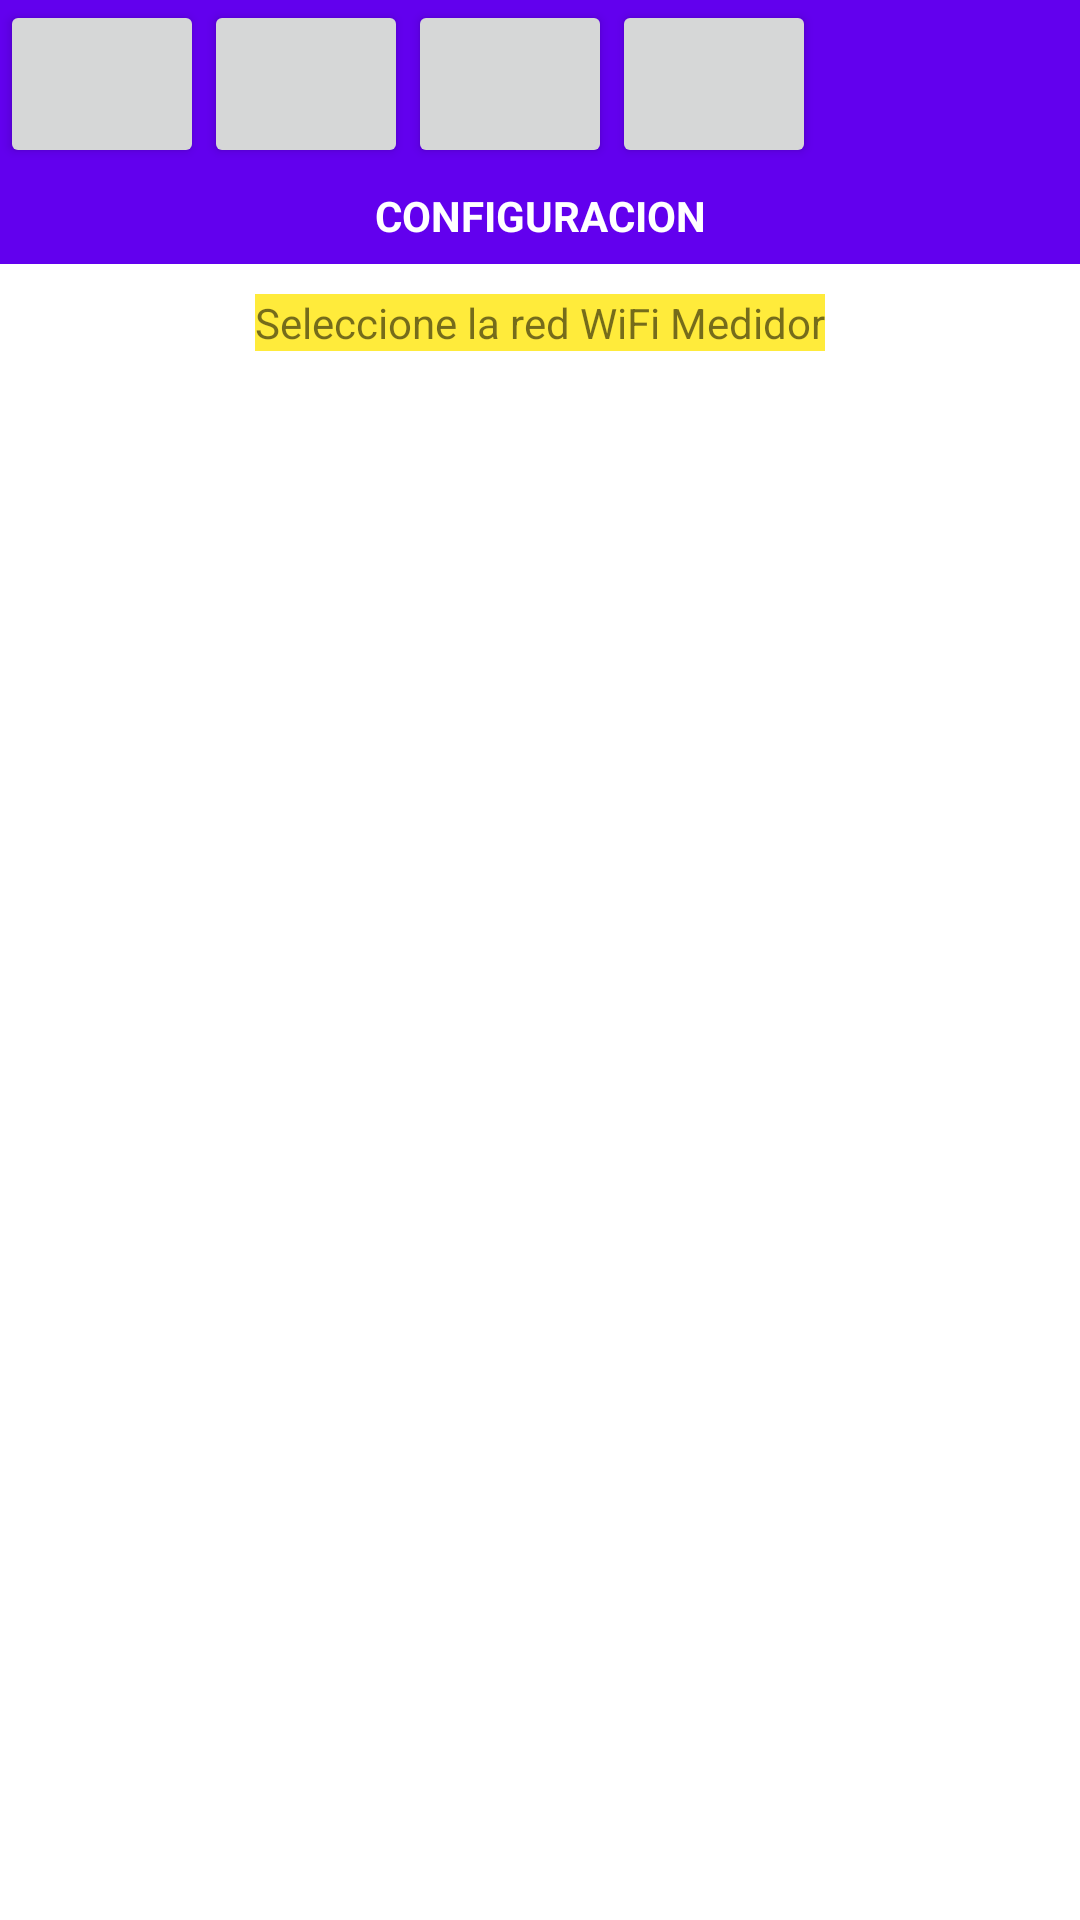

Android layout source for this screen:
<!-- AndroidManifest.xml: application theme Theme.AndroidMysql -->
<!-- res/layout/crear_medidor.xml -->
<?xml version="1.0" encoding="utf-8"?>
<androidx.constraintlayout.widget.ConstraintLayout xmlns:android="http://schemas.android.com/apk/res/android"
    xmlns:app="http://schemas.android.com/apk/res-auto"
    xmlns:tools="http://schemas.android.com/tools"
    android:layout_width="match_parent"
    android:layout_height="match_parent"
    tools:context=".CrearMedidor">

    <TableRow
        android:id="@+id/toolbar2"
        android:layout_width="0dp"
        android:layout_height="wrap_content"
        android:background="?attr/colorPrimary"
        android:minHeight="?attr/actionBarSize"
        android:theme="?attr/actionBarTheme"
        app:layout_constraintEnd_toEndOf="parent"
        app:layout_constraintStart_toStartOf="parent"
        app:layout_constraintTop_toTopOf="parent"

        app:subtitleTextColor="#fff"
        app:title="Configuracion"
        app:titleTextColor="#fff">

        <Button
            android:id="@+id/btnMenuInicio"
            android:layout_width="68dp"
            android:layout_height="match_parent"
            android:onClick="clickIrPrincipal"
            app:icon="@drawable/icon_inicio"
            app:iconTint="@color/purple_200" />

        <Button
            android:id="@+id/btnMenuEntrenar"
            android:layout_width="68dp"
            android:layout_height="match_parent"
            android:onClick="clickIrEntrenar"
            app:icon="@drawable/icon_entrenar"
            app:iconTint="@color/purple_200" />

        <Button
            android:id="@+id/btnMenuConfig"
            android:layout_width="68dp"
            android:layout_height="match_parent"
            app:icon="@drawable/icon_config" />
        <Button
            android:id="@+id/btnDetalles"
            android:layout_width="68dp"
            android:layout_height="match_parent"
            android:onClick="clickDetalles"
            app:icon="@drawable/ic_medidor"
            app:iconTint="@color/purple_200"
            />


    </TableRow>

    <TextView
        android:id="@+id/tvTitulo"
        android:layout_width="0dp"
        android:layout_height="32dp"
        android:background="@color/purple_500"
        android:gravity="center"
        android:text="CONFIGURACION"
        android:textColor="@color/white"
        android:textStyle="bold"
        app:layout_constraintEnd_toEndOf="parent"
        app:layout_constraintStart_toStartOf="parent"
        app:layout_constraintTop_toBottomOf="@+id/toolbar2" />


    <ScrollView
        android:id="@+id/scListaRedes"
        android:layout_width="323dp"
        android:layout_height="194dp"
        android:layout_marginTop="12dp"
        android:layout_weight="1"
        android:fadeScrollbars="false"

        android:keepScreenOn="true"
        android:overScrollMode="always"
        android:scrollbarAlwaysDrawVerticalTrack="true"
        android:scrollbarStyle="outsideInset"
        android:scrollbars="none"
        android:visibility="visible"
        app:layout_constraintEnd_toEndOf="parent"
        app:layout_constraintStart_toStartOf="parent"
        app:layout_constraintTop_toTopOf="@+id/imgRedesWifi">

        <TableLayout
            android:id="@+id/tlListaRedes"
            android:layout_width="350dp"
            android:layout_height="170dp"
            android:visibility="visible"
            app:layout_constraintEnd_toEndOf="parent"
            app:layout_constraintHorizontal_bias="10.491"
            app:layout_constraintStart_toStartOf="parent"
            app:layout_constraintTop_toBottomOf="@+id/btnCargarRedes">

            <TableRow
                android:layout_width="match_parent"
                android:layout_height="match_parent" />

            <TableRow
                android:layout_width="match_parent"
                android:layout_height="match_parent" />

            <TableRow
                android:layout_width="match_parent"
                android:layout_height="match_parent" />

            <TableRow
                android:layout_width="match_parent"
                android:layout_height="match_parent" />
        </TableLayout>

    </ScrollView>

    <Button
        android:id="@+id/btnCargarRedes"
        android:layout_width="wrap_content"
        android:layout_height="wrap_content"
        android:layout_marginTop="8dp"
        android:background="#4CAF50"
        android:onClick="clickCargarRedes"
        android:text="Listo"
        android:visibility="invisible"
        app:backgroundTint="#4CAF50"
        app:icon="@android:drawable/ic_media_play"
        app:layout_constraintEnd_toEndOf="parent"
        app:layout_constraintHorizontal_bias="0.498"
        app:layout_constraintStart_toStartOf="parent"
        app:layout_constraintTop_toBottomOf="@+id/btnBuscarRedMedidor" />

    <VideoView
        android:id="@+id/imgRedesWifi"
        android:layout_width="351dp"
        android:layout_height="454dp"
        android:layout_marginTop="15dp"
        android:visibility="invisible"
        app:layout_constraintEnd_toEndOf="parent"
        app:layout_constraintStart_toStartOf="parent"
        app:layout_constraintTop_toBottomOf="@+id/tvIndicacion"
        app:srcCompat="@drawable/captura"
        tools:srcCompat="@drawable/captura" />

    <RelativeLayout
        android:id="@+id/rlContenedorPass"
        android:layout_width="329dp"
        android:layout_height="73dp"
        android:layout_marginTop="28dp"
        android:visibility="invisible"
        app:layout_constraintEnd_toEndOf="parent"
        app:layout_constraintStart_toStartOf="parent"
        app:layout_constraintTop_toBottomOf="@+id/scListaRedes">

        <EditText
            android:id="@+id/etPasswordWifi"
            android:layout_width="wrap_content"
            android:layout_height="wrap_content"
            android:layout_marginTop="28dp"
            android:ems="10"
            android:inputType="textPassword"
            android:text="totalDraLove420207"
            android:visibility="visible"
            app:layout_constraintEnd_toEndOf="parent"
            app:layout_constraintHorizontal_bias="0.497"
            app:layout_constraintStart_toStartOf="parent" />

        <ImageView
            android:id="@+id/show_pass_btn"
            android:layout_width="83dp"
            android:layout_height="45dp"
            android:layout_alignParentTop="true"
            android:layout_alignParentRight="true"
            android:layout_marginStart="20dp"
            android:layout_marginLeft="20dp"
            android:layout_marginTop="14dp"
            android:layout_marginRight="16dp"
            android:layout_toEndOf="@+id/etPasswordWifi"
            android:layout_toRightOf="@+id/etPasswordWifi"
            android:alpha=".5"
            android:onClick="ShowHidePass"
            app:srcCompat="@android:drawable/ic_menu_view"
            tools:srcCompat="@android:drawable/ic_menu_view" />
    </RelativeLayout>

    <Button
        android:id="@+id/btnGuadarWifi"
        android:layout_width="wrap_content"
        android:layout_height="wrap_content"
        android:layout_marginTop="20dp"
        android:onClick="clickGuadarWifi"
        android:text="Guardar datos"
        android:visibility="invisible"
        app:icon="@drawable/icon_guardar"
        app:layout_constraintEnd_toEndOf="parent"
        app:layout_constraintHorizontal_bias="0.498"
        app:layout_constraintStart_toStartOf="parent"
        app:layout_constraintTop_toBottomOf="@+id/rlContenedorPass" />

    <Button
        android:id="@+id/btnBorrarMedidor"
        android:layout_width="wrap_content"
        android:layout_height="wrap_content"
        android:background="#8E0000"
        android:onClick="clickBorrarMedidor"
        android:text="Resetear Medidor"
        android:visibility="invisible"
        app:backgroundTint="#8E0000"
        app:icon="@drawable/icon_basura"
        app:layout_constraintBottom_toBottomOf="parent"
        app:layout_constraintEnd_toEndOf="parent"
        app:layout_constraintHorizontal_bias="0.514"
        app:layout_constraintStart_toStartOf="parent" />

    <Button
        android:id="@+id/btnBuscarRedMedidor"
        android:layout_width="wrap_content"
        android:layout_height="wrap_content"
        android:layout_marginTop="16dp"
        android:onClick="clickBuscarRedMedidor"
        android:text="Buscar Wifi Medidor"
        android:visibility="invisible"
        app:icon="@drawable/icon_wifi"
        app:layout_constraintEnd_toEndOf="parent"
        app:layout_constraintStart_toStartOf="parent"
        app:layout_constraintTop_toBottomOf="@+id/imgRedesWifi" />

    <Button
        android:id="@+id/btnIrTomarMedidas"
        android:layout_width="250dp"
        android:layout_height="44dp"
        android:layout_marginTop="8dp"
        android:onClick="clickReresar"
        android:text="Ir a tomar medidas"
        android:visibility="invisible"
        app:icon="@drawable/icon_inicio"
        app:layout_constraintEnd_toEndOf="parent"
        app:layout_constraintStart_toStartOf="parent"
        app:layout_constraintTop_toBottomOf="@+id/btnGuadarWifi" />

    <TextView
        android:id="@+id/tvIndicacion"
        android:layout_width="wrap_content"
        android:layout_height="wrap_content"
        android:layout_marginTop="10dp"
        android:background="#FFEB3B"
        android:text="Seleccione la red WiFi Medidor"
        android:visibility="visible"
        app:layout_constraintEnd_toEndOf="parent"
        app:layout_constraintStart_toStartOf="parent"
        app:layout_constraintTop_toBottomOf="@+id/tvTitulo" />

    <LinearLayout
        android:id="@+id/precargador"
        android:layout_width="match_parent"
        android:layout_height="match_parent"
        android:gravity="center"
        android:orientation="horizontal"
        android:visibility="gone">

        <ProgressBar
            android:id="@+id/progressBar"
            android:layout_width="wrap_content"
            android:layout_height="wrap_content" />

        <TextView
            android:id="@+id/spinner_item_progress_bar_label"
            android:layout_width="wrap_content"
            android:layout_height="wrap_content"
            android:background="#FFFFFF"
            android:paddingLeft="8dp"
            android:text="Cargando..."
            android:textSize="16sp" />
    </LinearLayout>

</androidx.constraintlayout.widget.ConstraintLayout>
<!-- resources referenced by this layout -->
<resources>
  <!-- drawable captura: jpg bitmap (drawable, 33194 bytes) -->
  <!-- drawable ic_medidor (drawable) -->
  <vector android:height="24dp" android:tint="#FFFFFF"
      android:viewportHeight="24" android:viewportWidth="24"
      android:width="24dp" xmlns:android="http://schemas.android.com/apk/res/android">
      <path android:fillColor="@android:color/white" android:pathData="M16,4h-1V2h-2v2h-2V2H9v2H8C5.79,4 4,5.79 4,8v10c0,2.21 1.79,4 4,4h8c2.21,0 4,-1.79 4,-4V8C20,5.79 18.21,4 16,4zM12,18c-1.38,0 -2.5,-1.1 -2.5,-2.46c0,-1.09 0.43,-1.39 2.5,-3.79c2.05,2.38 2.5,2.7 2.5,3.79C14.5,16.9 13.38,18 12,18zM16,10H8V8h8V10z"/>
  </vector>
  <style name="Theme.AndroidMysql" parent="Theme.MaterialComponents.DayNight.NoActionBar">
          
          <item name="colorPrimary">@color/purple_500</item>
          <item name="colorPrimaryVariant">@color/purple_700</item>
          <item name="colorOnPrimary">@color/white</item>
          
          <item name="colorSecondary">@color/teal_200</item>
          <item name="colorSecondaryVariant">@color/teal_700</item>
          <item name="colorOnSecondary">@color/black</item>
          
          <item name="android:statusBarColor" tools:targetApi="l">?attr/colorPrimaryVariant</item>
          
          <item name="actionOverflowButtonStyle">@style/Threedotcolor</item>
      </style>
  <style name="Threedotcolor" parent="Widget.AppCompat.Light.ActionButton.Overflow">
          <item name="tint">#FFF</item>
      </style>
  <!-- not gathered from this repository: default colours our renderer supplied (Android Studio template values) -->
  <color name="purple_200">#FFBB86FC</color>
  <color name="purple_500">#FF6200EE</color>
  <color name="purple_700">#FF3700B3</color>
  <color name="teal_200">#FF03DAC5</color>
  <color name="teal_700">#FF018786</color>
  <color name="black">#FF000000</color>
  <color name="white">#FFFFFFFF</color>
</resources>
